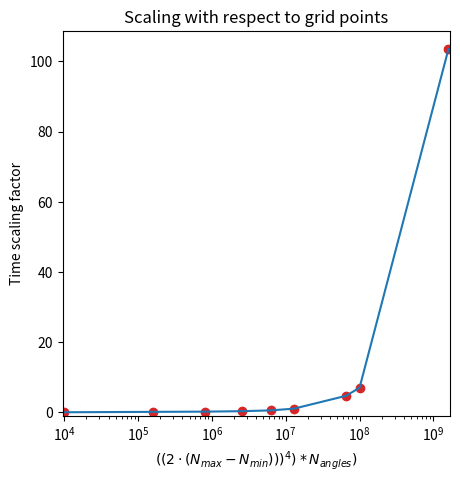

Write Python code to recreate this figure.
import numpy as np
import matplotlib.pyplot as plt
import matplotlib.ticker as mtick


timings = [
    0.04170293807983398,
    0.15635199546813966,
    0.22000808715820314,
    0.3506165027618408,
    0.5720492362976074,
    1.0751613140106202,
    4.725947093963623,
    7.02956256866455,
    103.4705885887146,
]
ncombs = [
    10000,
    160000,
    810000,
    2560000,
    6250000,
    12960000,
    65610000,
    100000000,
    1600000000,
]

scaling = [k / timings[0] for k in timings]

fig, axes = plt.subplots(1, 1, figsize=(5, 5))
axes.scatter(ncombs, timings, color="tab:red")
axes.plot(ncombs, timings, color="tab:blue")
# axes.xaxis.set_major_formatter(mtick.FormatStrFormatter("%.1e"))
axes.set_xlim(min(ncombs) * 0.95, max(ncombs) * 1.05)
axes.set_ylim(-1, max(timings) * 1.05)
axes.set_xscale("log")
axes.set_xlabel(r"$((2 \cdot (N_{max} - N_{min})))^4) * N_{angles})$")
axes.set_ylabel("Time scaling factor")
axes.set_title("Scaling with respect to grid points")

plt.show()
